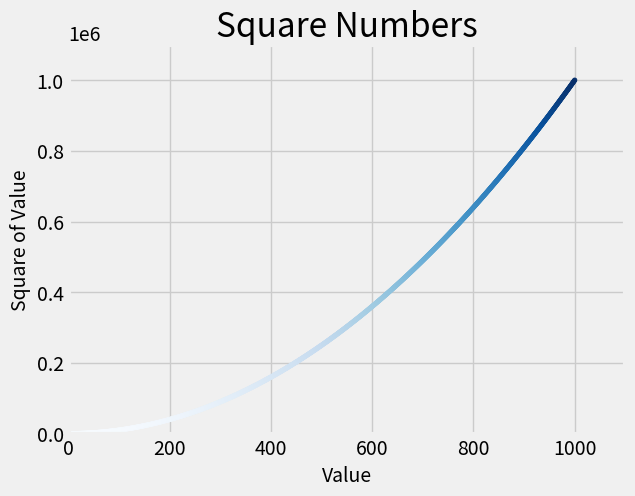

Write the Python code that produced this figure.
import matplotlib.pyplot as plt

x_values = range(1, 1001)
y_values = [x**2 for x in x_values]

plt.style.use('fivethirtyeight')
fig, ax = plt.subplots()
ax.scatter(x_values, y_values, c=y_values, cmap=plt.cm.Blues, s=10)

# Set chart title and label axes.
ax.set_title("Square Numbers", fontsize=24)
ax.set_xlabel("Value", fontsize=14)
ax.set_ylabel("Square of Value", fontsize=14)

# Set size of tick labels.
ax.tick_params(axis='both', which='major', labelsize=14)

# Set the range for each axis.
ax.axis([0, 1100, 0, 1100000])

plt.show()